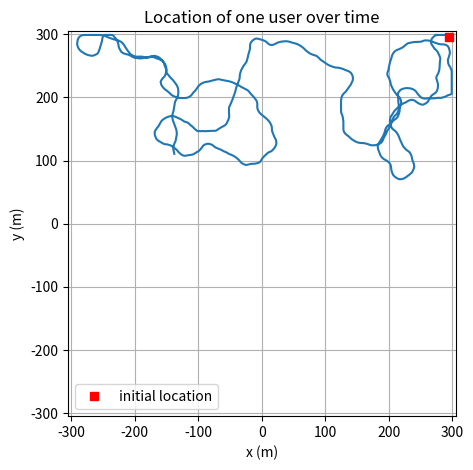
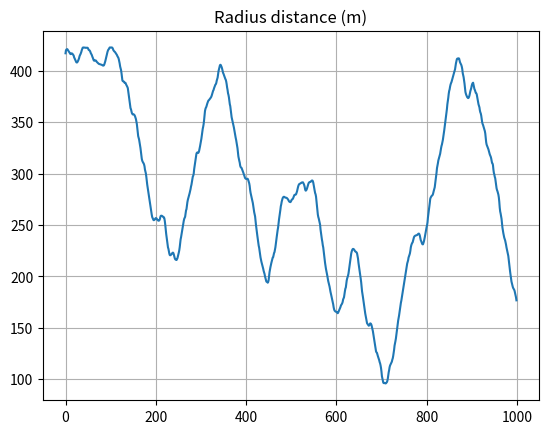

Write the Python code that produced these figures, in order.
import numpy as np
import matplotlib.pyplot as plt

rng = np.random.default_rng()


def deg2rad(deg):
    ''' Convert degree to radian '''
    return deg * np.pi / 180


def rad2deg(rad):
    '''Convert radian to degree'''
    return rad * 180 / np.pi


def check_out_of_boundary(x, y, boundary: float = 250):
    '''Return True if the location (x,y) is out of the area.'''
    return True if np.abs(x) > boundary or np.abs(y) > boundary else False


def adjust_location(loc, bound=150):
    ''' Adjust the user's position to be in the target area (-bound, bound).'''
    # if loc >= bound:
    #     return bound - 1
    # if loc <= -bound:
    #     return -bound + 1
    # return loc

    return np.clip(loc, -bound + 1, bound - 1)


def adjust_altitude(z, zmin=50, zmax=150):
    ''' Force the UAV altitude within zmin and zmax'''
    # z = np.minimum(z, zmax)
    # z = np.maximum(z, zmin)

    return np.clip(z, zmin, zmax)


def stop_wandering(x, y, upper_left, lower_right):
    '''Return True if the location (x,y) of the user is in the hot spot area -> very likely that no more movement will be made'''
    return True if upper_left[0] <= x <= lower_right[0] and lower_right[1] <= y <= upper_left[1] else False


def generate_mobility_GM(x0=0, y0=0, n_slots=1000, slot_len=1, boundary=150, upper_left=(-150, 150), lower_right=(-100, 100), speed_avg=3):
    '''
    Gauss-Markov Mobility model
    Arguments:
        x0, y0: initial locations in meters
        n_slots: # of slots
        slot_len: slot length in second
        boundary: the boundary of the area in meters
        upper_left and lower_right: the corners that define the hot spot
    Return:
        x, y: real-time location, shape=(n_slots,)
    Reference:
        2014. An enhanced Gauss-Markov mobility model for simulations of unmanned aerial ad hoc networks
    '''
    randomness_deg = 0.5                        # degree of randomness, 0 -> fully random, 1 -> no randomness
    # speed_avg = 3                             # meters per second
    std_speed = speed_avg / 3                   # standard deviation of the random variable for the speed

    direction_dev_avg = 0                       # in degree, the mean direction deviation
    std_direction_dev = 10                      # in degree, the standard deviation of the random variable for the direction deviation

    direction_dev_avg_oob = 30                  # similar to direction_dev_avg, but in case out of boundary
    std_direction_dev_oob = 5                   # similar to std_direction_dev, but in case out of boundary

    movement_prob_wandering = 1.0                # prob. that the user make a movement when not in the hot spot
    # movement_prob_hotspot = 0.10               # movement probability in the hot spot

    x = np.empty(shape=(n_slots), dtype='float')
    y = np.empty(shape=(n_slots), dtype='float')
    x.fill(np.nan)
    y.fill(np.nan)

    speed = np.empty(shape=(n_slots))               # speed
    direction_dev_deg = np.empty(shape=(n_slots))   # direction deviation
    direction_deg = np.empty(shape=(n_slots))       # direction
    is_out_of_boundary = np.empty(shape=(n_slots))  # check whether the current location is out of the boundary
    speed.fill(np.nan)
    direction_dev_deg.fill(np.nan)
    direction_deg.fill(np.nan)
    is_out_of_boundary.fill(np.nan)

    x[0], y[0] = x0, y0
    speed[0] = speed_avg
    direction_deg[0] = rng.choice(10 * (np.arange(360) // 10))
    direction_dev_deg[0] = 0    # in degree

    for slot in range(1, n_slots):
        if check_out_of_boundary(x[slot - 1], y[slot - 1], boundary) is False:
            dire_dev_avg = direction_dev_avg
            std_dir_dev = std_direction_dev
        else:
            dire_dev_avg = direction_dev_avg_oob
            std_dir_dev = std_direction_dev_oob

        # # movement_prob = movement_prob_hotspot if stop_wandering(x[slot-1], y[slot-1], upper_left, lower_right) == True else movement_prob_wandering
        # if stop_wandering(x[slot-1], y[slot-1], upper_left, lower_right):
        #     movement_prob = movement_prob_hotspot
        # else:
        #     movement_prob = movement_prob_wandering
        movement_prob = movement_prob_wandering

        if rng.random() <= movement_prob:        # the user make a movement
            speed[slot] = randomness_deg * speed[slot - 1] + (1 - randomness_deg) * speed_avg + \
                np.sqrt(1 - randomness_deg**2) * rng.normal(loc=0, scale=std_speed)
            direction_dev_deg[slot] = randomness_deg * direction_dev_deg[slot - 1] + (1 - randomness_deg) * dire_dev_avg + \
                np.sqrt(1 - randomness_deg**2) * rng.normal(loc=0, scale=std_dir_dev)
            direction_deg[slot] = (direction_deg[slot - 1] + direction_dev_deg[slot]) % 360
            x[slot] = x[slot - 1] + speed[slot] * np.sin(deg2rad(direction_deg[slot])) * slot_len
            y[slot] = y[slot - 1] + speed[slot] * np.cos(deg2rad(direction_deg[slot])) * slot_len
            x[slot] = adjust_location(x[slot], bound=boundary)
            y[slot] = adjust_location(y[slot], bound=boundary)
        else:                                   # the user does not make a movement
            speed[slot] = speed[slot - 1]
            direction_dev_deg[slot] = direction_dev_deg[slot - 1]
            direction_deg[slot] = direction_deg[slot - 1]
            x[slot] = x[slot - 1]
            y[slot] = y[slot - 1]

    return (x, y)


def generate_mobility_SFM(
    n_users=100, n_slots=501, slot_len=1, boundary=250,
    speed_avg=1.0, dest_radius=8.0, repulse_R=20.0, repulse_A=1.0,
    tau=2.0, noise_std=0.1, speed_max_factor=3.0, seed=0
):
    '''
    Social Force Model (Helbing-style) mobility for ALL users jointly.

    Each user moves toward a randomly chosen destination with desired speed
    ~speed_avg, while a short-range repulsive force from nearby users avoids
    crowding. When a destination is reached (within dest_radius) a new one is
    drawn. Returns trajectories of shape (n_users, n_slots).

    Params
    ------
        - n_users, n_slots, slot_len, boundary: as in generate_mobility_GM
        - speed_avg: mean desired speed (m/s), matches speed_user_avg
        - dest_radius: radius to consider a destination reached (m)
        - repulse_R: social repulsion range (m)
        - repulse_A: max repulsion acceleration (m/s^2) at zero distance
        - tau: relaxation time toward the desired velocity (s)
        - noise_std: std of random acceleration noise (m/s^2)
        - speed_max_factor: hard cap = speed_max_factor * per-user desired speed
        - seed: seed of the internal RNG (does not touch the global np.random)
    '''
    rng = np.random.default_rng(seed)

    # initial locations on the same grid as the GM model
    grid = np.arange(-(boundary - 10), boundary - 10, 10)
    pos = np.column_stack([
        rng.choice(grid, size=n_users),
        rng.choice(grid, size=n_users),
    ]).astype(float)

    v0 = speed_avg * rng.uniform(0.8, 1.2, size=n_users)     # per-user desired speed
    dest = rng.uniform(-(boundary - 20), boundary - 20, size=(n_users, 2))
    vel = np.zeros(shape=(n_users, 2))

    X = np.zeros(shape=(n_users, n_slots))
    Y = np.zeros(shape=(n_users, n_slots))
    X[:, 0], Y[:, 0] = pos[:, 0], pos[:, 1]

    for t in range(1, n_slots):
        # desired velocity toward the destination
        d_vec = dest - pos
        d_norm = np.maximum(np.linalg.norm(d_vec, axis=1, keepdims=True), 1e-6)
        v_des = v0[:, None] * d_vec / d_norm

        # pairwise social repulsion (linear within repulse_R)
        diff = pos[:, None, :] - pos[None, :, :]             # (i,j): from j to i
        r = np.linalg.norm(diff, axis=2)
        np.fill_diagonal(r, np.inf)
        with np.errstate(invalid='ignore'):
            mag = np.where(r < repulse_R, repulse_A * (repulse_R - r) / repulse_R, 0.0)
        unit = diff / np.maximum(r, 1e-9)[:, :, None]           # avoid 0/0 on coincident pairs
        F_rep = np.sum(mag[:, :, None] * unit, axis=1)        # (n_users, 2)

        # social force + noise, semi-implicit Euler update
        F = (v_des - vel) / tau + F_rep + rng.normal(0.0, noise_std, size=(n_users, 2))
        vel = vel + F * slot_len

        # speed cap
        sp = np.linalg.norm(vel, axis=1, keepdims=True)
        cap = speed_max_factor * v0[:, None]
        vel = np.where(sp > cap, vel * cap / np.maximum(sp, 1e-9), vel)

        pos = pos + vel * slot_len

        # boundary: clamp position and reflect the offending velocity component
        for ax in range(2):
            hi = pos[:, ax] > boundary - 1
            lo = pos[:, ax] < -(boundary - 1)
            pos[hi, ax] = boundary - 1
            pos[lo, ax] = -(boundary - 1)
            vel[hi | lo, ax] *= -0.3

        # reached destination -> draw a new one
        reach = np.linalg.norm(dest - pos, axis=1) < dest_radius
        if np.any(reach):
            dest[reach] = rng.uniform(-(boundary - 20), boundary - 20,
                                      size=(int(np.sum(reach)), 2))

        X[:, t], Y[:, t] = pos[:, 0], pos[:, 1]

    return (X, Y)


if __name__ == '__main__':
    n_slots = np.int32(1.0e3)   # no. of slots
    boundary = 300
    x0, y0 = boundary - 5, boundary - 5            # initial location
    # x0, y0 = 0, 0

    x, y = generate_mobility_GM(x0=x0, y0=y0, n_slots=n_slots, boundary=boundary)

    """Plot real-time locations"""
    fig, ax = plt.subplots(figsize=(5, 5))
    plt.plot(x, y)
    plt.plot(x[0], y[0], 'sr', label="initial location")
    plt.legend()
    plt.grid(True)
    ax.set(xlabel='x (m)', ylabel='y (m)', title='Location of one user over time')
    plt.xlim(-(boundary + 5), boundary + 5)
    plt.ylim(-(boundary + 5), boundary + 5)
    plt.show()

    """Plot radius distance"""
    radius = np.sqrt(x**2 + y**2)       # shape = (n_slots,)
    plt.plot(radius)
    plt.title('Radius distance (m)')
    plt.grid(True)
    plt.show()
